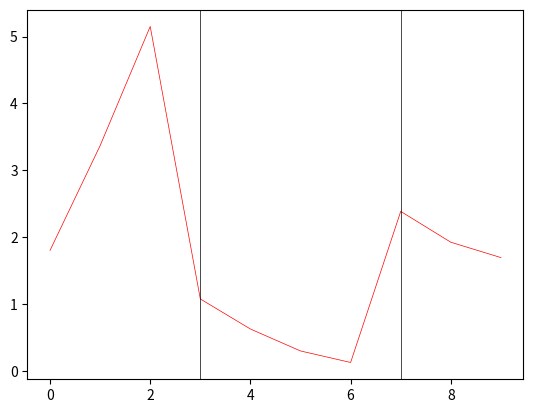

Python code for this plot:
import pandas as pd
import matplotlib.pyplot as plt
import numpy as np

# Plot
plt.autoscale()

# Init
sigma = 1
threshold = 0.55
centers = []
actual_center = None

# Plot
x = []
y = []
drifts = []

for index, input_data in enumerate(np.random.lognormal(size=10)):
    x.append(index)
    y.append(input_data)

    activation_max = threshold
    activated_center = None

    for center in centers:
        distance = np.sqrt(np.float_power(input_data - center, 2))
        activation = np.exp(
            -(np.float_power(distance, 2.0)) / (2.0 * np.float_power(sigma, 2.0))
        )

        if activation > activation_max:
            activated_center = center
            activation_max = activation

    if activated_center is None:
        centers.append(input_data)

    if actual_center is None:
        actual_center = input_data
    else:
        if activated_center is None:
            actual_center = input_data
        elif actual_center != activated_center:
            actual_center = activated_center
            drifts.append(index)

# Plot
plt.plot(x, y, "r-", linewidth=0.5)
for index in drifts:
    plt.axvline(x=index, color="k", linestyle="-", linewidth=0.5, label="drift")
plt.show(block=True)
